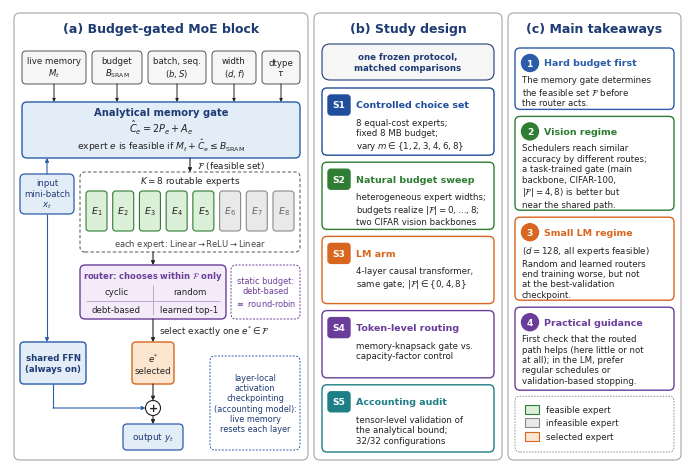

This chart was generated by the following Python code:
"""Figure 1 (overview schematic) as vector art, v1 (2026-10-02).

Draws the paper's overview -- (a) the budget-gated MoE block, (b) the five study components, (c) the main takeaways --
as a vector PDF with embedded TrueType fonts (resolution-independent). Content follows the paper (Sections 3-6); the
takeaways in (c) carry the scope stated in the abstract and results. Requires matplotlib (drawn with 3.10.5).

Usage: python3 scripts/draw_fig1_overview_v1.py <out_dir>
Writes <out_dir>/Figure_1.pdf and <out_dir>/Figure_1_preview.png (400 dpi). Fails (exit 1) if any text label extends
outside the box that contains it or outside the figure, so a layout change cannot silently clip or overlap text.
"""
import sys
from pathlib import Path

import matplotlib

matplotlib.use("Agg")
import matplotlib.pyplot as plt
from matplotlib.patches import Ellipse, FancyArrowPatch, FancyBboxPatch, Circle, Rectangle

W, H = 6.75, 4.55                                   # inches; included at \textwidth (scale ~0.8)
plt.rcParams.update({"font.family": "DejaVu Sans", "mathtext.fontset": "dejavusans",
                     "pdf.fonttype": 42, "ps.fonttype": 42})

NAVY = "#1f3b73"
BLUE, BLUE_F = "#2b5ca8", "#e3edf8"
GREEN, GREEN_F = "#2e7d32", "#dcefd8"
GRAY, GRAY_F = "#8a8a8a", "#e9e9e9"
ORANGE, ORANGE_F = "#d9661f", "#fde6cf"
PURPLE, PURPLE_F = "#6a3d9a", "#f3ecf8"
TEAL = "#1f7f86"
INK = "#222222"

fig = plt.figure(figsize=(W, H))
ax = fig.add_axes([0, 0, 1, 1])
ax.set_xlim(0, W)
ax.set_ylim(0, H)
ax.axis("off")
CHECKS = []                                         # (text artist, container (x0, y0, x1, y1) or None, label)


def box(x0, y0, w, h, fc="white", ec=INK, lw=0.8, ls="-", r=0.05, z=1):
    ax.add_patch(FancyBboxPatch((x0, y0), w, h, boxstyle=f"round,pad=0,rounding_size={r}", fc=fc, ec=ec,
                                lw=lw, ls=ls, zorder=z))
    return (x0, y0, x0 + w, y0 + h)


def text(x, y, s, size=6.6, color=INK, weight="normal", ha="center", va="center", inside=None, label=None,
         ls=1.25, z=5, style="normal"):
    t = ax.text(x, y, s, fontsize=size, color=color, fontweight=weight, ha=ha, va=va, zorder=z,
                linespacing=ls, fontstyle=style)
    CHECKS.append((t, inside, label or s[:40]))
    return t


def arrow(x0, y0, x1, y1, color=INK, lw=0.8, head=5.5, z=3, ls="-"):
    ax.add_patch(FancyArrowPatch((x0, y0), (x1, y1), arrowstyle="-|>", mutation_scale=head, color=color, lw=lw,
                                 zorder=z, shrinkA=0, shrinkB=0, linestyle=ls))


def line(xs, ys, color=INK, lw=0.8, z=3):
    ax.plot(xs, ys, color=color, lw=lw, zorder=z, solid_capstyle="butt")


def panel(x0, x1, title):
    box(x0, 0.04, x1 - x0, H - 0.08, fc="white", ec="#9a9a9a", lw=0.7, r=0.06, z=0)
    text((x0 + x1) / 2, H - 0.20, title, size=9, color=NAVY, weight="bold", inside=(x0, 0.04, x1, H - 0.04))


# ---------------------------------------------------------------- (a) budget-gated MoE block
AX0, AX1 = 0.04, 2.98
panel(AX0, AX1, "(a) Budget-gated MoE block")
L, R = 0.70, 2.90                                   # left/right edge of the main column in (a)

# gate inputs: five small boxes
inputs = [("live memory", r"$M_t$"), ("budget", r"$B_{\mathrm{SRAM}}$"), ("batch, seq.", r"$(b,S)$"),
          ("width", r"$(d,f)$"), ("dtype", r"$\tau$")]
widths = [0.64, 0.50, 0.58, 0.44, 0.38]
gap = (R - 0.12 - sum(widths)) / (len(widths) - 1)
x = 0.12
y_in0, y_in1 = 3.80, 4.13
for (a, b), w in zip(inputs, widths):
    c = box(x, y_in0, w, y_in1 - y_in0, fc="#f6f6f6", ec="#555555", lw=0.7, r=0.04)
    text(x + w / 2, (y_in0 + y_in1) / 2, a + "\n" + b, size=6.2, inside=c)
    arrow(x + w / 2, y_in0, x + w / 2, 3.62, lw=0.7, head=4.5)
    x += w + gap

# analytical memory gate
GL = 0.12                                           # the gate spans the whole column, under all five inputs
g = box(GL, 3.06, R - GL, 0.56, fc=BLUE_F, ec=BLUE, lw=1.0)
text((GL + R) / 2, 3.52, "Analytical memory gate", size=7.2, color=NAVY, weight="bold", inside=g)
text((GL + R) / 2, 3.37, r"$\hat{C}_e = 2P_e + A_e$", size=7.0, inside=g)
text((GL + R) / 2, 3.195, r"expert $e$ is feasible if $M_t + \hat{C}_e \leq B_{\mathrm{SRAM}}$", size=6.6, inside=g)

# input mini-batch on the left, feeding the gate and the shared FFN
xi = box(0.10, 2.50, 0.54, 0.40, fc=BLUE_F, ec=BLUE, lw=0.9)
text(0.37, 2.70, "input\nmini-batch\n" + r"$x_t$", size=6.2, color=NAVY, inside=xi)
arrow(0.37, 2.90, 0.37, 3.06, color=BLUE)

# feasible set into the expert pool
arrow((L + R) / 2, 3.06, (L + R) / 2, 2.92)
text((L + R) / 2 + 0.07, 2.99, r"$\mathcal{F}$ (feasible set)", size=6.4, ha="left", inside=(L, 2.92, R, 3.06))
pool = box(L, 2.12, R - L, 0.80, fc="white", ec="#666666", lw=0.8, ls=(0, (3, 2)))
text((L + R) / 2, 2.835, r"$K=8$ routable experts", size=6.4, inside=pool)
text((L + R) / 2, 2.205, r"each expert: Linear$\to$ReLU$\to$Linear", size=6.0, color="#444444", inside=pool)
ew, n = 0.21, 8
eg = (R - L - 0.12 - n * ew) / (n - 1)
for k in range(n):
    ex = L + 0.06 + k * (ew + eg)
    feas = k < 5
    c = box(ex, 2.33, ew, 0.40, fc=GREEN_F if feas else GRAY_F, ec=GREEN if feas else GRAY, lw=0.8, r=0.03)
    text(ex + ew / 2, 2.53, rf"$E_{k + 1}$", size=6.8, color=INK if feas else "#666666", inside=c)

# router
RW = 1.46                                           # router box width; the note takes the rest of the column
arrow(L + RW / 2, 2.12, L + RW / 2, 1.99)
rt = box(L, 1.45, RW, 0.54, fc=PURPLE_F, ec=PURPLE, lw=1.0)
text(L + RW / 2, 1.885, r"router: chooses within $\mathcal{F}$ only", size=6.0, color=PURPLE, weight="bold", inside=rt)
for (s, cx, cy) in [("cyclic", 0.25, 1.72), ("random", 0.75, 1.72), ("debt-based", 0.25, 1.545), ("learned top-1", 0.75, 1.545)]:
    text(L + cx * RW, cy, s, size=6.2, inside=(L + (cx - 0.25) * RW, 1.45, L + (cx + 0.25) * RW, 1.80))
line([L + RW / 2, L + RW / 2], [1.49, 1.79], color="#b59ccf", lw=0.6)
line([L + 0.06, L + RW - 0.06], [1.633, 1.633], color="#b59ccf", lw=0.6)
note = box(L + RW + 0.05, 1.45, R - L - RW - 0.05, 0.54, fc="white", ec=PURPLE, lw=0.7, ls=(0, (2, 1.5)))
text(L + RW + 0.05 + (R - L - RW - 0.05) / 2, 1.72, "static budget:\ndebt-based\n" + r"$\equiv$ round-robin", size=5.9,
     color=PURPLE, inside=note, ls=1.15)

# select one expert; selected expert, shared FFN, sum, output
sx, sy = L + RW / 2, 0.56                           # router, selected expert, sum and output share one axis
arrow(sx, 1.45, sx, 1.22)
text(sx + 0.06, 1.335, r"select exactly one $e^{*} \in \mathcal{F}$", size=6.3, ha="left", inside=(sx, 1.22, R, 1.45))
se = box(sx - 0.21, 0.80, 0.42, 0.42, fc=ORANGE_F, ec=ORANGE, lw=1.0, r=0.04)
text(sx, 1.01, r"$e^{*}$" + "\nselected", size=6.2, inside=se)
sf = box(0.10, 0.80, 0.66, 0.42, fc=BLUE_F, ec=BLUE, lw=1.0, r=0.04)
text(0.43, 1.01, "shared FFN\n(always on)", size=6.2, color=NAVY, weight="bold", inside=sf)
line([0.37, 0.37], [2.50, 1.26], color=BLUE)
arrow(0.37, 1.26, 0.37, 1.22, color=BLUE)
ax.add_patch(Circle((sx, sy), 0.075, fc="white", ec=INK, lw=0.8, zorder=4))
text(sx, sy - 0.004, "+", size=8, weight="bold", inside=(sx - 0.075, sy - 0.075, sx + 0.075, sy + 0.075))
arrow(sx, 0.80, sx, sy + 0.075)
line([0.43, 0.43], [0.80, sy], color=BLUE)
arrow(0.43, sy, sx - 0.075, sy, color=BLUE)
arrow(sx, sy - 0.075, sx, 0.40)
ob = box(sx - 0.30, 0.14, 0.60, 0.26, fc=BLUE_F, ec=BLUE, lw=0.9, r=0.04)
text(sx, 0.27, r"output $y_t$", size=6.4, color=NAVY, inside=ob)
ck = box(L + 1.30, 0.14, R - L - 1.30, 0.94, fc="white", ec=BLUE, lw=0.7, ls=(0, (2, 1.5)))
text(L + 1.30 + (R - L - 1.30) / 2, 0.61, "layer-local\nactivation\ncheckpointing\n(accounting model):\nlive memory\nresets each layer",
     size=5.9, color=NAVY, inside=ck, ls=1.15)

# ---------------------------------------------------------------- (b) study design
BX0, BX1 = 3.04, 4.92
panel(BX0, BX1, "(b) Study design")
hub = box(BX0 + 0.08, 3.84, BX1 - BX0 - 0.16, 0.36, fc="#f6f6f6", ec=NAVY, lw=0.8, r=0.08)
text((BX0 + BX1) / 2, 4.02, "one frozen protocol,\nmatched comparisons", size=6.2, color=NAVY, weight="bold", inside=hub, ls=1.15)
studies = [
    ("S1", "Controlled choice set", "#1f4e9c", "8 equal-cost experts;\nfixed 8 MB budget;\n" + r"vary $m \in \{1,2,3,4,6,8\}$"),
    ("S2", "Natural budget sweep", GREEN, "heterogeneous expert widths;\n" + r"budgets realize $|\mathcal{F}|=0,\ldots,8$;" + "\ntwo CIFAR vision backbones"),
    ("S3", "LM arm", ORANGE, "4-layer causal transformer,\n" + r"same gate; $|\mathcal{F}| \in \{0,4,8\}$"),
    ("S4", "Token-level routing", PURPLE, "memory-knapsack gate vs.\ncapacity-factor control"),
    ("S5", "Accounting audit", TEAL, "tensor-level validation of\nthe analytical bound;\n32/32 configurations"),
]
top, bot, sg = 3.76, 0.12, 0.07
sh = (top - bot - sg * (len(studies) - 1)) / len(studies)
for i, (tag, title, col, body) in enumerate(studies):
    y1 = top - i * (sh + sg)
    y0 = y1 - sh
    c = box(BX0 + 0.08, y0, BX1 - BX0 - 0.16, sh, fc="white", ec=col, lw=1.0)
    ax.add_patch(FancyBboxPatch((BX0 + 0.14, y1 - 0.27), 0.22, 0.20, boxstyle="round,pad=0,rounding_size=0.03",
                                fc=col, ec=col, zorder=2))
    text(BX0 + 0.25, y1 - 0.17, tag, size=6.6, color="white", weight="bold",
         inside=(BX0 + 0.14, y1 - 0.27, BX0 + 0.36, y1 - 0.07))
    text(BX0 + 0.42, y1 - 0.17, title, size=6.8, color=col, weight="bold", ha="left", inside=c)
    text(BX0 + 0.42, y1 - 0.30, body, size=6.2, ha="left", va="top", inside=c, ls=1.2)

# ---------------------------------------------------------------- (c) main takeaways
CX0, CX1 = 4.98, 6.71
panel(CX0, CX1, "(c) Main takeaways")
take = [
    ("1", "Hard budget first", BLUE,
     "The memory gate determines\nthe feasible set " + r"$\mathcal{F}$" + " before\nthe router acts."),
    ("2", "Vision regime", GREEN,
     "Schedulers reach similar\naccuracy by different routes;\na task-trained gate (main\nbackbone, CIFAR-100,\n"
     + r"$|\mathcal{F}|=4, 8$" + ") is better but\nnear the shared path."),
    ("3", "Small LM regime", ORANGE,
     r"($d=128$, all experts feasible)" + "\nRandom and learned routers\nend training worse, but not\nat the best-validation\ncheckpoint."),
    ("4", "Practical guidance", PURPLE,
     "First check that the routed\npath helps (here little or not\nat all); in the LM, prefer\nregular schedules or\nvalidation-based stopping."),
]
nl = [t[3].count("\n") + 1 for t in take]
lh = 0.108                                          # inches per body line at 6.2 pt
heights = [0.29 + k * lh for k in nl]
ctop, cgap = 4.16, 0.07
y1 = ctop
for (num, lead, col, body), hh in zip(take, heights):
    y0 = y1 - hh
    c = box(CX0 + 0.07, y0, CX1 - CX0 - 0.14, hh, fc="white", ec=col, lw=1.0)
    ax.add_patch(Circle((CX0 + 0.22, y1 - 0.15), 0.085, fc=col, ec=col, zorder=2))
    text(CX0 + 0.22, y1 - 0.153, num, size=6.6, color="white", weight="bold",
         inside=(CX0 + 0.135, y1 - 0.235, CX0 + 0.305, y1 - 0.065))
    text(CX0 + 0.36, y1 - 0.15, lead, size=6.8, color=col, weight="bold", ha="left", inside=c)
    text(CX0 + 0.14, y1 - 0.27, body, size=6.2, ha="left", va="top", inside=c, ls=1.2)
    y1 = y0 - cgap
lg = box(CX0 + 0.07, 0.12, CX1 - CX0 - 0.14, y1 - 0.12 + cgap - 0.06, fc="white", ec="#888888", lw=0.6,
         ls=(0, (2, 1.5)))
ly = [lg[3] - 0.13 - i * 0.135 for i in range(3)]
for yy, (fc, ec, s) in zip(ly, [(GREEN_F, GREEN, "feasible expert"), (GRAY_F, GRAY, "infeasible expert"),
                                (ORANGE_F, ORANGE, "selected expert")]):
    ax.add_patch(Rectangle((CX0 + 0.17, yy - 0.045), 0.14, 0.09, fc=fc, ec=ec, lw=0.8, zorder=2))
    text(CX0 + 0.38, yy, s, size=6.2, ha="left", inside=lg)


# ---------------------------------------------------------------- layout self-check (fail closed)
def main(out_dir):
    out = Path(out_dir)
    out.mkdir(parents=True, exist_ok=True)
    fig.canvas.draw()
    r = fig.canvas.get_renderer()
    inv = ax.transData.inverted()
    bad, n = [], 0
    for t, cont, lab in CHECKS:
        bb = t.get_window_extent(renderer=r)
        (x0, y0), (x1, y1) = inv.transform((bb.x0, bb.y0)), inv.transform((bb.x1, bb.y1))
        n += 1
        lim = cont or (0, 0, W, H)
        pad = 0.012
        if x0 < lim[0] + pad or x1 > lim[2] - pad or y0 < lim[1] + pad * 0.5 or y1 > lim[3] - pad * 0.5:
            bad.append(f"{lab!r}: text ({x0:.3f},{y0:.3f})-({x1:.3f},{y1:.3f}) vs box {tuple(round(v, 3) for v in lim)}")
    if n == 0:
        sys.exit("layout check: no text checked")
    if bad:
        print("\n".join(bad))
        sys.exit(f"layout check FAILED: {len(bad)} of {n} labels outside their boxes")
    fig.savefig(out / "Figure_1.pdf")
    fig.savefig(out / "Figure_1_preview.png", dpi=400)
    print(f"layout check PASS: {n} labels inside their boxes; wrote {out / 'Figure_1.pdf'} and the 400-dpi preview")


if __name__ == "__main__":
    if len(sys.argv) != 2:
        sys.exit(__doc__)
    main(sys.argv[1])
